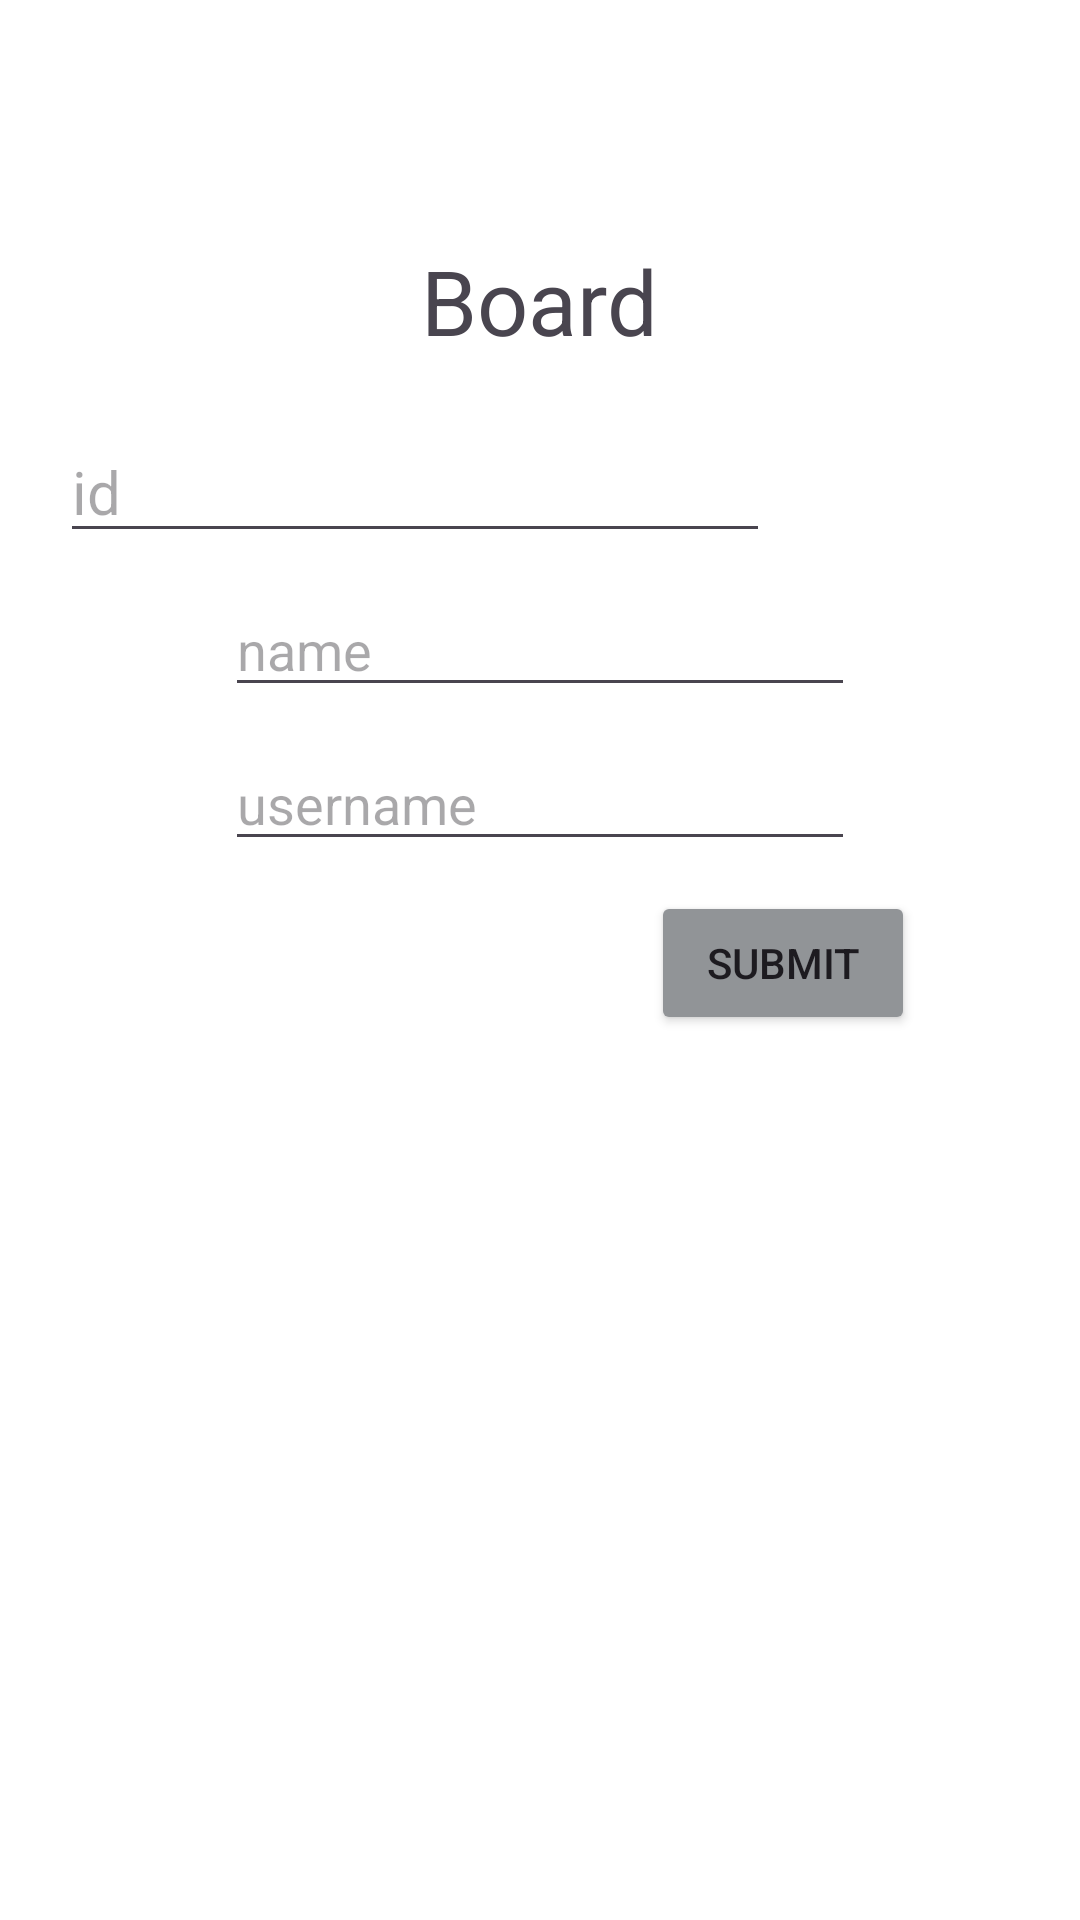

This screen was rendered from an Android layout file. Write that file and the resources it references.
<!-- AndroidManifest.xml: application theme Theme.BoardEx -->
<!-- res/layout/fragment_getuser.xml -->
<?xml version="1.0" encoding="utf-8"?>
<androidx.constraintlayout.widget.ConstraintLayout xmlns:android="http://schemas.android.com/apk/res/android"
    xmlns:tools="http://schemas.android.com/tools"
    android:layout_width="match_parent"
    android:layout_height="match_parent"
    android:background="@color/white"
    xmlns:app="http://schemas.android.com/apk/res-auto">

    <TextView
        android:id="@+id/tv_board"
        android:layout_width="wrap_content"
        android:layout_height="wrap_content"
        android:text="Board"
        android:textSize="30sp"
        android:layout_marginTop="80dp"
        app:layout_constraintEnd_toEndOf="parent"
        app:layout_constraintStart_toStartOf="parent"
        app:layout_constraintTop_toTopOf="parent" />

    <EditText
        android:id="@+id/et_id"
        android:layout_width="wrap_content"
        android:layout_height="wrap_content"
        android:ems="10"
        android:inputType="number"
        android:hint="id"
        android:textSize="20sp"
        android:layout_marginTop="20dp"
        android:layout_marginStart="20dp"
        app:layout_constraintTop_toBottomOf="@id/tv_board"
        app:layout_constraintStart_toStartOf="parent"/>

    <EditText
        android:id="@+id/et_name"
        android:layout_width="wrap_content"
        android:layout_height="wrap_content"
        android:ems="10"
        android:inputType="text"
        android:hint="name"
        android:layout_marginTop="10dp"
        app:layout_constraintTop_toBottomOf="@id/et_id"
        app:layout_constraintStart_toStartOf="parent"
        app:layout_constraintEnd_toEndOf="parent"/>

    <EditText
        android:id="@+id/et_username"
        android:layout_width="wrap_content"
        android:layout_height="wrap_content"
        android:ems="10"
        android:inputType="text"
        android:hint="username"
        android:layout_marginTop="10dp"
        app:layout_constraintTop_toBottomOf="@id/et_name"
        app:layout_constraintStart_toStartOf="parent"
        app:layout_constraintEnd_toEndOf="parent"/>

    <Button
        android:id="@+id/btn_submit"
        android:layout_width="wrap_content"
        android:layout_height="wrap_content"
        android:text="submit"
        android:layout_marginTop="10dp"
        android:layout_marginEnd="55dp"
        android:backgroundTint="@color/grey"
        app:layout_constraintEnd_toEndOf="parent"
        app:layout_constraintTop_toBottomOf="@id/et_username"/>


</androidx.constraintlayout.widget.ConstraintLayout>
<!-- resources referenced by this layout -->
<resources>
  <color name="grey">#919497</color>
  <color name="white">#FFFFFF</color>
  <style name="Theme.BoardEx" parent="Base.Theme.BoardEx" />
  <style name="Base.Theme.BoardEx" parent="Theme.Material3.DayNight.NoActionBar">
          
          
      </style>
</resources>
